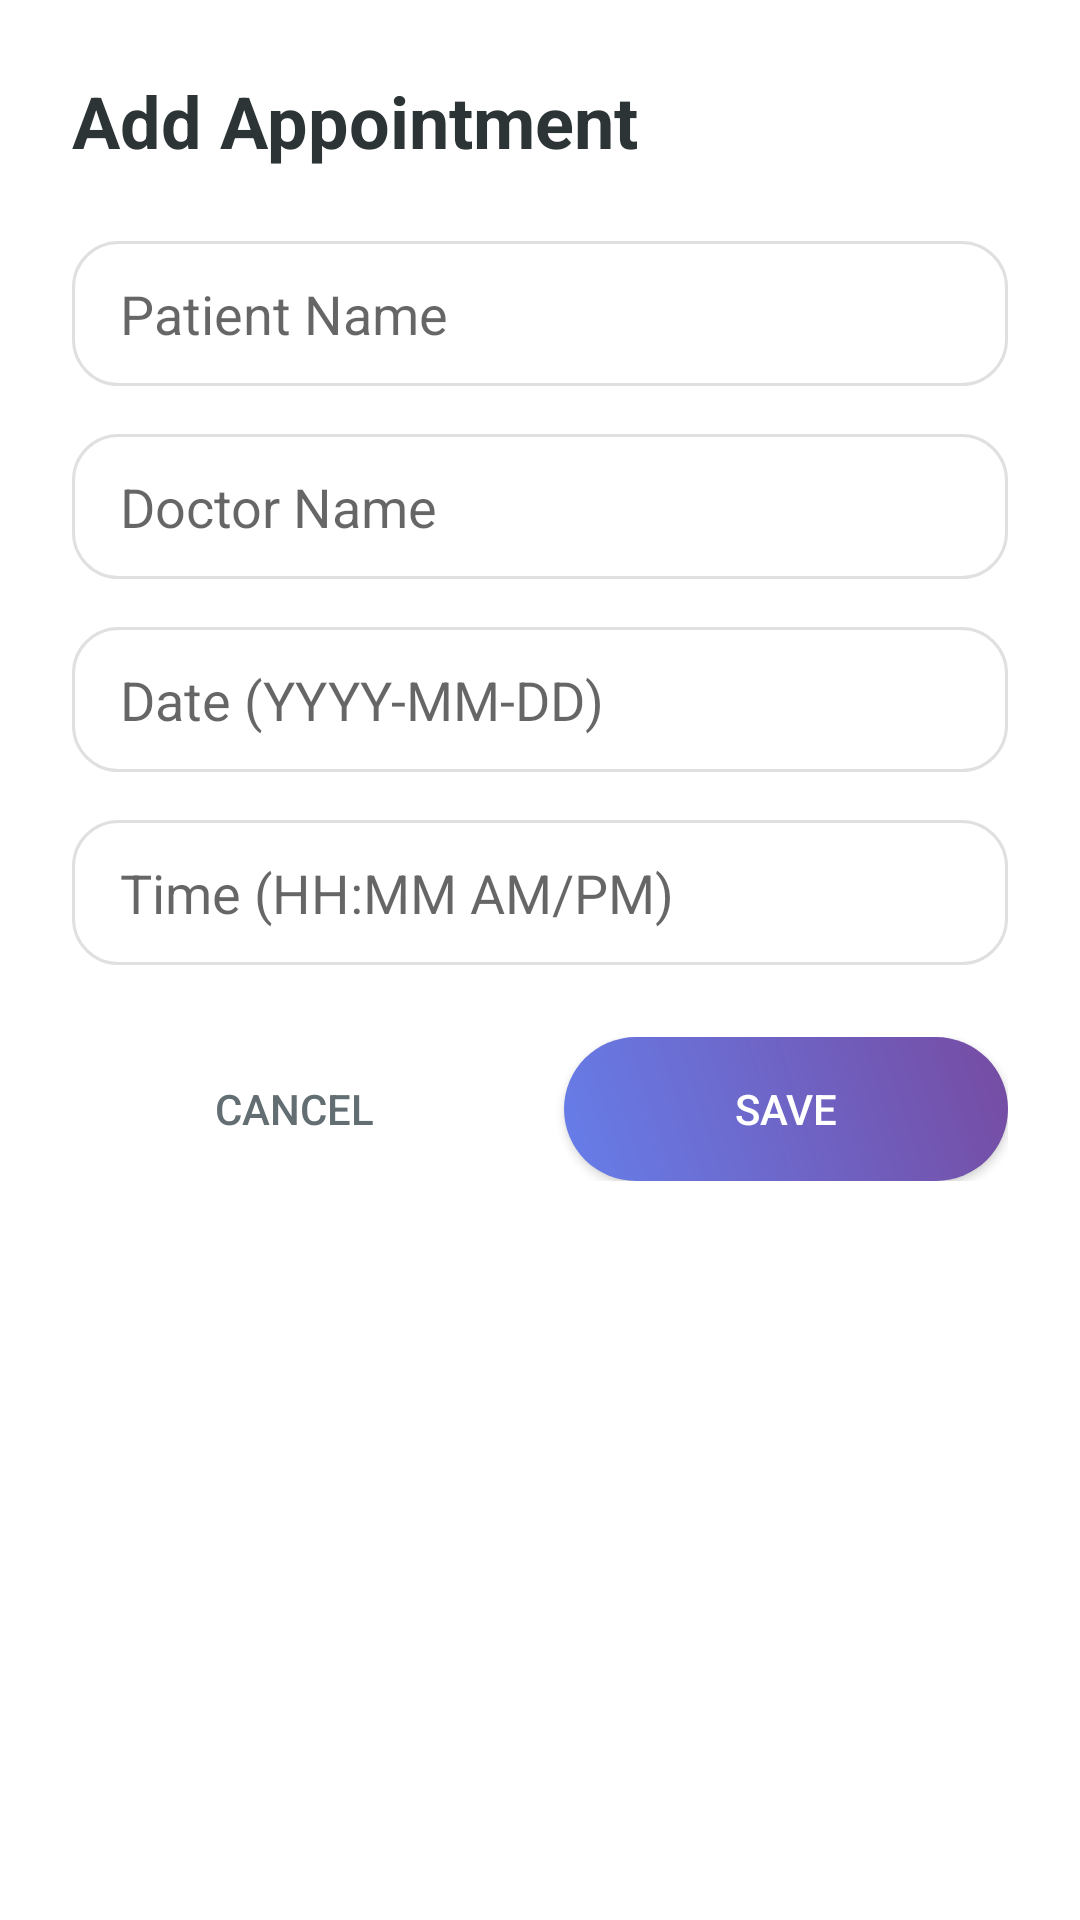

This screen was rendered from an Android layout file. Write that file and the resources it references.
<!-- AndroidManifest.xml: application theme Theme.DentalClinic -->
<!-- res/layout/dialog_add_appointment.xml -->
<?xml version="1.0" encoding="utf-8"?>
<ScrollView xmlns:android="http://schemas.android.com/apk/res/android"
    android:layout_width="match_parent"
    android:layout_height="wrap_content"
    android:padding="24dp">

    <LinearLayout
        android:layout_width="match_parent"
        android:layout_height="wrap_content"
        android:orientation="vertical">

        <TextView
            android:layout_width="wrap_content"
            android:layout_height="wrap_content"
            android:text="Add Appointment"
            android:textSize="24sp"
            android:textStyle="bold"
            android:textColor="@color/text_primary"
            android:layout_marginBottom="24dp" />

        <EditText
            android:id="@+id/etPatientName"
            android:layout_width="match_parent"
            android:layout_height="wrap_content"
            android:background="@drawable/edittext_background"
            android:hint="Patient Name"
            android:inputType="textPersonName"
            android:layout_marginBottom="16dp" />

        <EditText
            android:id="@+id/etDoctorName"
            android:layout_width="match_parent"
            android:layout_height="wrap_content"
            android:background="@drawable/edittext_background"
            android:hint="Doctor Name"
            android:inputType="text"
            android:layout_marginBottom="16dp" />

        <EditText
            android:id="@+id/etDate"
            android:layout_width="match_parent"
            android:layout_height="wrap_content"
            android:background="@drawable/edittext_background"
            android:hint="Date (YYYY-MM-DD)"
            android:inputType="date"
            android:layout_marginBottom="16dp" />

        <EditText
            android:id="@+id/etTime"
            android:layout_width="match_parent"
            android:layout_height="wrap_content"
            android:background="@drawable/edittext_background"
            android:hint="Time (HH:MM AM/PM)"
            android:inputType="time"
            android:layout_marginBottom="24dp" />

        <LinearLayout
            android:layout_width="match_parent"
            android:layout_height="wrap_content"
            android:orientation="horizontal">

            <Button
                android:id="@+id/btnCancel"
                android:layout_width="0dp"
                android:layout_height="wrap_content"
                android:layout_weight="1"
                android:text="@string/cancel"
                android:textColor="@color/text_secondary"
                android:background="?attr/selectableItemBackground"
                android:layout_marginEnd="8dp" />

            <Button
                android:id="@+id/btnSave"
                android:layout_width="0dp"
                android:layout_height="wrap_content"
                android:layout_weight="1"
                android:background="@drawable/gradient_button"
                android:text="@string/save"
                android:textColor="@color/white"
                android:layout_marginStart="8dp" />
        </LinearLayout>

    </LinearLayout>

</ScrollView>
<!-- resources referenced by this layout -->
<resources>
  <color name="text_primary">#2D3436</color>
  <color name="text_secondary">#636E72</color>
  <color name="white">#FFFFFFFF</color>
  <!-- drawable edittext_background (drawable) -->
  <?xml version="1.0" encoding="utf-8"?>
  <shape xmlns:android="http://schemas.android.com/apk/res/android">
      <solid android:color="@color/white" />
      <corners android:radius="15dp" />
      <stroke
          android:width="1dp"
          android:color="#E0E0E0" />
      <padding
          android:left="16dp"
          android:top="12dp"
          android:right="16dp"
          android:bottom="12dp" />
  </shape>
  <!-- drawable gradient_button (drawable) -->
  <?xml version="1.0" encoding="utf-8"?>
  <shape xmlns:android="http://schemas.android.com/apk/res/android">
      <gradient
          android:angle="45"
          android:startColor="#667eea"
          android:endColor="#764ba2"
          android:type="linear" />
      <corners android:radius="25dp" />
  </shape>
  <string name="cancel">Cancel</string>
  <string name="save">Save</string>
  <style name="Theme.DentalClinic" parent="Theme.MaterialComponents.DayNight.NoActionBar">
          <item name="colorPrimary">@color/gradient_start</item>
          <item name="colorPrimaryVariant">@color/gradient_end</item>
          <item name="colorOnPrimary">@color/white</item>
          <item name="colorSecondary">@color/accent_pink</item>
          <item name="colorSecondaryVariant">@color/accent_blue</item>
          <item name="colorOnSecondary">@color/white</item>
          <item name="android:statusBarColor">@color/gradient_start</item>
          <item name="android:windowLightStatusBar" tools:targetApi="m">false</item>
      </style>
  <color name="gradient_start">#667eea</color>
  <color name="gradient_end">#764ba2</color>
  <color name="accent_pink">#FF6B9D</color>
  <color name="accent_blue">#4A90E2</color>
</resources>
